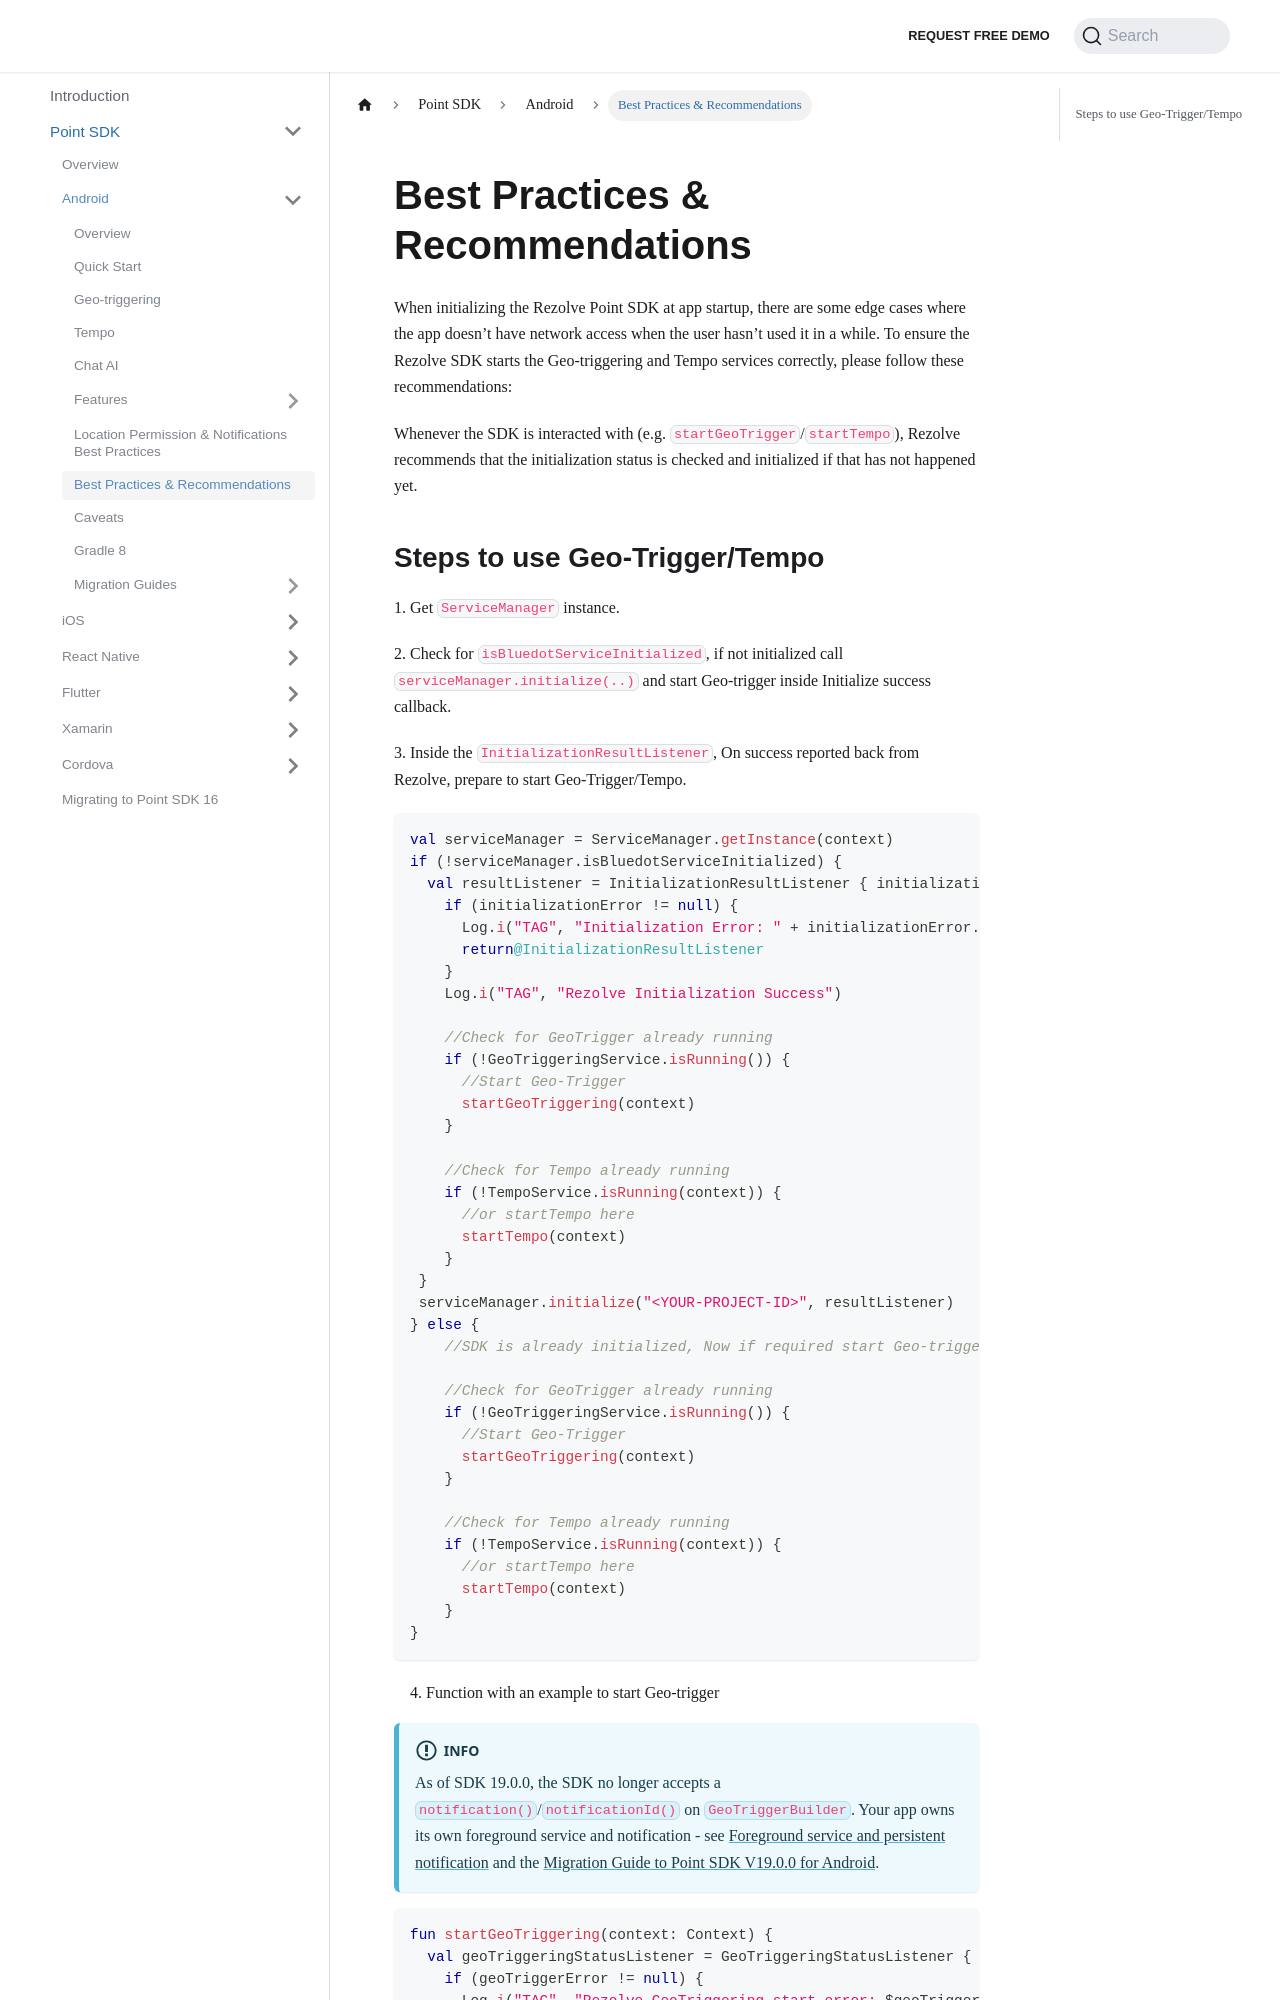

repository: Bluedot-Innovation/documentation · page: Point SDK/Android/Best Practices & Recommendations.html · generator: docusaurus

Best Practices & Recommendations
==========================================

When initializing the Rezolve Point SDK at app startup, there are some edge cases where the app doesn’t have network access when the user hasn’t used it in a while. To ensure the Rezolve SDK starts the Geo-triggering and Tempo services correctly, please follow these recommendations:

Whenever the SDK is interacted with (e.g. `startGeoTrigger`/`startTempo`), Rezolve recommends that the initialization status is checked and initialized if that has not happened yet.
